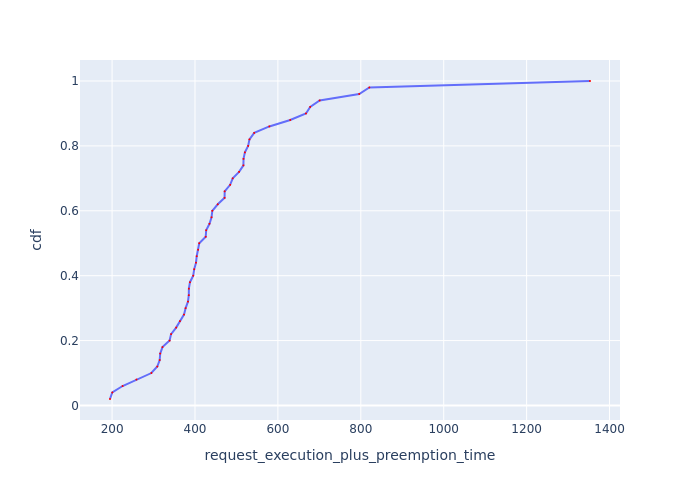

Source data for this figure (header and first rows):
Request Id, request_execution_plus_preemption_time, cdf
0_24, 195, 0.02
0_49, 200.5, 0.04
0_28, 225.3, 0.06
0_31, 258.9, 0.08
0_15, 294.8, 0.1
0_18, 309.1, 0.12
0_16, 314.9, 0.14
0_17, 316.1, 0.16
0_13, 321.6, 0.18
0_38, 338.8, 0.2
0_2, 342.3, 0.22
0_41, 354.6, 0.24
0_34, 363.7, 0.26
0_26, 373.5, 0.28
0_37, 377.4, 0.3
0_12, 383.1, 0.32
0_35, 385, 0.34
0_4, 385.3, 0.36
0_20, 387.9, 0.38
0_40, 395.7, 0.4
0_9, 398.1, 0.42
0_46, 402.4, 0.44
0_47, 404.1, 0.46
0_3, 407.6, 0.48
0_29, 410.2, 0.5
0_23, 425.9, 0.52
0_32, 427, 0.54
0_21, 435, 0.56
0_27, 439.9, 0.58
0_22, 441.8, 0.6
0_8, 454.9, 0.62
0_45, 471.4, 0.64
0_33, 471.6, 0.66
0_5, 484.8, 0.68
0_48, 491, 0.7
0_1, 506.3, 0.72
0_42, 516.8, 0.74
0_25, 517.1, 0.76
0_6, 520.4, 0.78
0_11, 528.2, 0.8
0_0, 531.4, 0.82
0_10, 542.9, 0.84
0_14, 579.4, 0.86
0_43, 629.7, 0.88
0_36, 667.7, 0.9
0_19, 677.9, 0.92
0_44, 700.8, 0.94
0_39, 796.1, 0.96
0_30, 820.5, 0.98
0_7, 1353, 1.0
